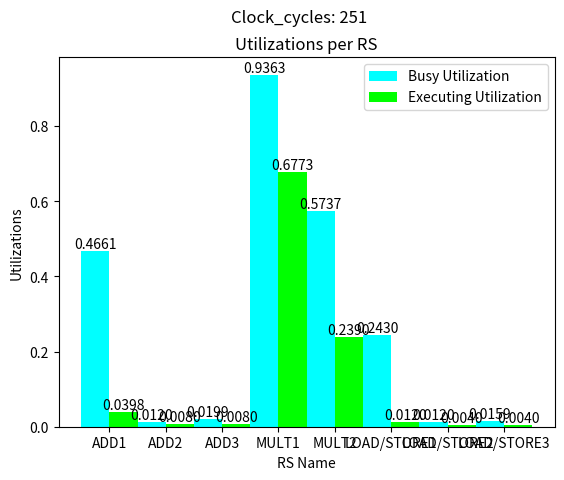

Recreate this plot in Python.
# ADD DESCRIPTIVE COMMENTS
# play around with different amounts of registers and calculate the utilization and plot results then optimize
# write output to a file to 
class Instruction: 
    def __init__(self, opcode, destination, operand1, operand2, next=None, issued_cycle=0, execute_start_cycle=0, execute_end_cycle=0, write_back_cycle=0):
        self.opcode = opcode
        self.destination = destination
        self.operand1 = operand1
        self.operand2 = operand2
        self.next = next
        self.issued_cycle = issued_cycle
        self.execute_start_cycle = execute_start_cycle
        self.execute_end_cycle = execute_end_cycle
        self.write_back_cycle = write_back_cycle
        self.issue_delay = True # stall a cycle to prevent executing same cycle as issue

    def __str__(self):
        return (f"{self.opcode} {self.destination.get_name()} {self.operand1.get_name()} {self.operand2.get_name()} | Cycle Issued: {self.issued_cycle} | Cycle Start Execute: {self.execute_start_cycle} | Cycle End Execute: {self.execute_end_cycle} | Cycle Write Back: {self.write_back_cycle}")

    def get_opcode(self):
        return self.opcode

    def get_destination(self):
        return self.destination

    def get_operand1(self):
        return self.operand1

    def get_operand2(self): 
        return self.operand2

    def get_issued_cycle(self):
        return self.issued_cycle
        
    def get_execute_start_cycle(self):
        return self.execute_start_cycle
        
    def get_execute_end_cycle(self):
        return self.execute_end_cycle
        
    def get_write_back_cycle(self):
        return self.write_back_cycle
        
    def set_issued_cycle(self, clock_cycle):
        self.issued_cycle = clock_cycle

    def set_execute_start_cycle(self, clock_cycle):
        self.execute_start_cycle = clock_cycle

    def set_execute_end_cycle(self, clock_cycle):
        self.execute_end_cycle = clock_cycle

    def set_write_back_cycle(self, clock_cycle):
        self.write_back_cycle = clock_cycle

    def set_issue_delay(self, boolean):
        self.issue_delay = boolean

############################################################################
# Class: InstructionQueue
#
# This class creates and removes instructions through the enqueue/dequeue
# operations specified in the InstructionQueue public interface.
#
# Underlying Implmentation:
#   Singly Linked List
#
#   Note: The nodes are the instructions themselves,
#         and each one holds a pointer to the next instruction.
#
# Private Data Members:
#     Instruction * head - pointer to the first instruction in the queue.
#                          head = None when the queue is empty.
#
#     Instruction * tail - pointer to the last instruction in the queue.
#                          tail = None when the queue is empty.
#
#     int length - count of instructions currently in the queue.
#                  length = 0 when the queue is empty.
#
#     Instruction * pseudo_head - represents the virtual start of the
#                                 queue, so that previous instructions are
#                                 still accessible for execution history.
#
# Public Interface/Methods:
#
# __init__, __str__, is_empty, get_length, enqueue, dequeue, soft_dequeue
#
############################################################################
class InstructionQueue: 
    def __init__(self):
        self.head = None 
        self.tail = None
        self.length = 0
        self.pseudo_head = None

    ###########################################################
    # InstructionQueue State/Status Methods
    #
    # is_empty(self) - returns true if there are no active
    #                  instructions avaiable for execution.
    #
    # get_length(self) - returns current number of active
    #                    instructions in the queue
    #                    that are avaiable for execution.
    #
    ###########################################################
    def is_empty(self):
        return self.length == 0

    def get_length(self):
        return self.length

    ###########################################################
    #
    # Method: enqueue
    #
    # Creates a new Instruction and inserts it at the end of
    # the queue or at the head of the queue when the
    # InstructionQueue is empty.
    #
    # Parameters:
    #     InstructionQueue * self
    #     string   opcode
    #     Register destination
    #     Register operand1
    #     Register operand2
    #
    # Returns: Does not return anything.
    #
    ###########################################################
    def enqueue(self, opcode, destination, operand1, operand2):
        new_instruction = Instruction(opcode, destination, operand1, operand2)
        
        if self.tail is not None:
            self.tail.next = new_instruction
            
        self.tail = new_instruction
        
        if self.head is None:
            self.head = new_instruction
            self.pseudo_head = new_instruction
            
        self.length += 1

    def dequeue(self): 
        if self.is_empty():
            return "Instruction queue is empty"
        
        instruction = self.head
        self.head = self.head.next
        
        if self.head is None:
            self.tail = None
            
        self.length -= 1
        
        return instruction

    ###########################################################
    #
    # Method: soft_dequeue
    #
    # Performs a "soft" deletion of an instruction from the
    # queue. A virtual head of the list is moved forward in the
    # list on each call of `soft_dequeue`, and it points to the
    # first instruction avaiable for execution in the queue.
    # Instructions that still exist before the virtual list head
    # are kept for historical information, and can only be
    # removed by the `dequeue` operation.
    #
    # Parameters:
    #     InstructionQueue * self
    #
    # Returns: Does not return anything.
    #
    ###########################################################
    def soft_dequeue(self): 
        if self.is_empty():
            return "Instruction queue is empty"
        
        instruction = self.pseudo_head
        self.pseudo_head = instruction.next
        self.length -= 1 # length also needs to be controlled by soft_dequeue to mimic dequeue even though its not accurate
        
        return instruction
    
    def __str__(self):
        instructions = "" 
        current = self.head
        while current:
            #instruction = []
            """
            instruction.append(current.opcode)
            instruction.append(current.destination.get_name())
            instruction.append(current.operand1.get_name())
            instruction.append(current.operand2.get_name())
            instructions.append(instruction)
            """
            #instructions += current.opcode + " | "
            #              + current.destination.get_name() + " | "
            #              + current.operand1.get_name() + " | "
            #              + current.operand2.get_name() + " | "
            #              + str(current.get_issued_cycle()) + " | "
            #              + str(current.get_execute_start_cycle()) + " | "
            #              + str(current.get_execute_end_cycle()) + " | "
            #              + str(current.get_write_back_cycle()) + "\n"
            instructions += str(current) + "\n"
            current = current.next
        return instructions

class ReservationStation:
    def __init__(self, name, time=None, op=None, vj=None, vk=None, qj=None, qk=None, busy=False, source=None, instruction_pointer=None):
        self.name = name
        self.time = time
        self.op = op
        self.vj = vj
        self.vk = vk
        self.qj = qj
        self.qk = qk
        self.source = source
        self.source_buffer = None
        self.busy = busy
        self.busy_cycles = 0 # update while waiting/executing
        self.executing_cycles = 0 # only update while executing
        self.busy_fraction = 0
        self.executing_fraction = 0
        self.instruction_pointer = instruction_pointer # points to instruction in order to modify its start/end execution cycle and write back cycle

    def get_time(self):
        return self.time

    def set_time(self, time):
        self.time = time

    def get_name(self):
        return self.name

    def get_busy_status(self):
        return self.busy

    def get_op(self):
        return self.op

    def get_vj(self): 
        return self.vj

    def get_vk(self):
        return self.vk

    def get_qj(self):
        return self.qj

    def get_qk(self):
        return self.qk

    def get_source(self):
        return self.source

    def get_source_buffer(self):
        return self.source_buffer

    def get_instruction_pointer(self):
        return self.instruction_pointer
    
    def set_op(self, op):
        self.op = op

    def set_vj(self, vj):
        self.vj = vj

    def set_vk(self, vk):
        self.vk = vk

    def set_qj(self, qj):
        self.qj = qj

    def set_qk(self, qk):
        self.qk = qk

    def set_source(self, source):
        self.source = source

    def set_source_buffer(self, source):
        self.source_buffer = source

    def is_ready(self):
        return self.time == 0

    def set_busy_status(self, status):
        self.busy = status

    def set_instruction_pointer(self, instruction):
        self.instruction_pointer = instruction

    def __str__(self):
        return (f"Clock Cycles Remaining: {self.time} | Name: {self.name} | Busy: {self.busy} | Op: {self.op} | Source: {self.get_source().get_name() if self.get_source() != None else None} | Source Buffer: {self.get_source_buffer().get_name() if self.get_source_buffer() != None else None} | Vj: {self.vj.get_name()  if self.vj != None else None} | Vk: {self.vk.get_name() if self.vk != None else None} | Qj: {self.qj.get_name() if self.qj != None else None} | Qk: {self.qk.get_name() if self.qk != None else None}")

class LoadBuffer:
    def __init__(self, name, time=None, vj=None, qj=None, address=None, busy=False, instruction_pointer=None):
        self.name = name
        self.address = address
        self.op = None
        self.source = None
        self.source_buffer = None
        self.busy = busy
        self.time = time
        self.vj = vj
        self.qj = qj
        self.busy_cycles = 0
        self.executing_cycles = 0
        self.busy_fraction = 0
        self.executing_fraction = 0
        self.instruction_pointer = instruction_pointer # points to instruction in order to modify its start/end execution cycle and write back cycle

    def get_name(self):
        return self.name

    def get_busy_status(self):
        return self.busy

    def get_address(self):
        return self.address

    def get_op(self):
        return self.op

    def get_time(self):
        return self.time

    def get_vj(self):
        return self.vj

    def get_qj(self):
        return self.qj

    def get_source(self):
        return self.source

    def get_source_buffer(self):
        return self.source_buffer

    def get_instruction_pointer(self):
        return self.instruction_pointer

    def set_time(self, time):
        self.time = time

    def set_address(self, address):
        self.address = address

    def set_op(self, opcode):
        self.op = opcode

    def set_vj(self, vj):
        self.vj = vj

    def set_qj(self, qj):
        self.qj = qj

    def set_busy_status(self, status):
        self.busy = status

    def set_source(self, source):
        self.source = source

    def set_source_buffer(self, source):
        self.source_buffer = source

    def set_instruction_pointer(self, instruction):
        self.instruction_pointer = instruction

    def __str__(self):
        return (f"Clock Cycles Remaining: {self.time} | Name: {self.name} | Busy: {self.busy} | Op: {self.op} | Source: {self.get_source().get_name() if self.get_source() != None else None} | Source Buffer: {self.get_source_buffer().get_name() if self.get_source_buffer() != None else None} | Address: {self.address}")
        

class Register:
    def __init__(self, name, buffer=None):
        self.name = name
        self.buffer = buffer # should be a reservation station/ load buffer
        self.write_back = True

    def get_name(self):
        return self.name

    def get_buffer(self):
        return self.buffer

    def get_write_back(self):
        return self.write_back

    def set_buffer(self, buffer):
        self.buffer = buffer

    def set_write_back(self, boolean):
        self.write_back = boolean

    def __str__(self):
        return(f"Register: {self.name} | Buffer Station: {self.buffer.get_name() if self.buffer != None else None}")

class Tomasulo:
    def __init__(self, instruction_queue, num_fp_add, num_fp_mult, num_loadstore, registers, opcodes, dispatch_size, verbose_mode, latencies = None):
        self.instruction_queue = instruction_queue
        self.num_fp_add = num_fp_add
        self.num_fp_mult = num_fp_mult
        self.num_loadstore = num_loadstore
        self.fp_adders = {}
        self.fp_multipliers = {}
        self.loadbuffers = {}
        self.registers = registers
        self.instruction_latency = {}
        self.dispatch_size = int(dispatch_size)
        self.verbose_mode = verbose_mode
        self.latencies = latencies
        for esh in range(self.num_fp_add):
            self.fp_adders["ADD" + str(esh + 1)] = ReservationStation("ADD" + str(esh + 1))
        for esh in range(self.num_fp_mult):
            self.fp_multipliers["MULT" + str(esh + 1)] = ReservationStation("MULT" + str(esh + 1))
        for esh in range(self.num_loadstore):
            self.loadbuffers["LOAD/STORE" + str(esh + 1)] = LoadBuffer("LOAD/STORE" + str(esh + 1))
        self.clock_cycle = 0
        if self.latencies == None:
            for opcode in opcodes:
                latency = None
                while type(latency) != type(1):
                    latency = int(input("Enter latency for " + opcode + ":"))
                self.instruction_latency[opcode] = latency
        else:
            for opcode in opcodes:
                self.instruction_latency[opcode] = self.latencies[opcode]
        self.output = []
        
    def increment_clock_cycle(self):
        self.clock_cycle += 1

    def get_clock_cycle(self):
        return self.clock_cycle

    def display_adders(self):
        for name, rs in self.fp_adders.items():
            print("Reservation Station: " + name + " ", rs,  " Busy Utilization: " + str(rs.busy_fraction) + " | Execution Utilization: " + str(rs.executing_fraction))

    def display_multipliers(self):
        for name, rs in self.fp_multipliers.items():
            print("Reservation Station: " + name + " ", rs, " Busy Utilization: " + str(rs.busy_fraction) + " | Execution Utilization: " + str(rs.executing_fraction))

    def display_loadbuffers(self):
        for name, lb in self.loadbuffers.items():
            print("Load/Store Buffer: " + name + " ", lb, " Busy Utilization: " + str(lb.busy_fraction) + " | Execution Utilization: " + str(lb.executing_fraction))

    def display_registers(self):
        for register in self.registers.values():
            print(register)

    def return_adders_string(self):
        output = ""
        for name, rs in self.fp_adders.items():
            output += str("Reservation Station: " + name + " " + str(rs) +  " Busy Utilization: " + str(rs.busy_fraction) + " | Execution Utilization: " + str(rs.executing_fraction))
            output += "\n"
        return output

    def return_multipliers_string(self):
        output = ""
        for name, rs in self.fp_multipliers.items():
            output += str("Reservation Station: " + name + " " + str(rs) +  " Busy Utilization: " + str(rs.busy_fraction) + " | Execution Utilization: " + str(rs.executing_fraction))
            output += "\n"
        return output

    def return_loadbuffers_string(self):
        output = ""
        for name, lb in self.loadbuffers.items():
            output += str("Load/Store Buffer: " + name + " " + str(lb) + " Busy Utilization: " + str(lb.busy_fraction) + " | Execution Utilization: " + str(lb.executing_fraction))
            output += "\n"
        return output

    def return_registers_string(self):
        output = ""
        for register in self.registers.values():
            output += str(register)
            output += "\n"
        return output


    def issue_instruction(self, instruction):
        issued = False
        opcode = instruction.get_opcode()
        destination = instruction.get_destination()
        operand1 = instruction.get_operand1()
        operand2 = instruction.get_operand2()
        registers = self.buffer_registers()
        if opcode == "ADDD" or opcode == "SUBD":
            for rs in self.fp_adders.values():
                if rs.get_busy_status() == False and issued == False and destination.get_name() not in registers and operand1.get_name() not in registers and operand2.get_name() not in registers:
                    if self.verbose_mode == True:
                        print("Avaliable Reservation Station " + rs.get_name())
                    rs.set_op(opcode)
                    rs.set_time(self.instruction_latency[opcode])
                    if operand1.get_buffer() != None:
                        rs.set_qj(operand1)
                    else:
                        rs.set_vj(operand1)
                        self.registers[operand1.get_name()].set_buffer(rs)
                    if operand2.get_buffer() != None:
                        rs.set_qk(operand2)
                    else:
                        rs.set_vk(operand2)
                        self.registers[operand2.get_name()].set_buffer(rs)
                    if destination.get_buffer() != None:
                        rs.set_source_buffer(destination)
                    else:
                        rs.set_source(destination)
                        self.registers[destination.get_name()].set_buffer(rs)
                    rs.set_busy_status(True)
                    rs.set_instruction_pointer(instruction)
                    rs.instruction_pointer.set_issued_cycle(self.clock_cycle)
                    issued = True
                    if self.verbose_mode == True:
                        print("Issued: ", instruction)
        elif opcode == "MULTD" or opcode == "DIVD":
            for rs in self.fp_multipliers.values():
                if rs.get_busy_status() == False and issued == False and destination.get_name() not in registers and operand1.get_name() not in registers and operand2.get_name() not in registers:
                    if self.verbose_mode == True:
                        print("Avaliable Reservation Station " + rs.get_name())
                    rs.set_op(opcode)
                    rs.set_time(self.instruction_latency[opcode])
                    if operand1.get_buffer() != None:
                        rs.set_qj(operand1)
                    else:
                        rs.set_vj(operand1)
                        self.registers[operand1.get_name()].set_buffer(rs)
                    if operand2.get_buffer() != None:
                        rs.set_qk(operand2)
                    else:
                        rs.set_vk(operand2)
                        self.registers[operand2.get_name()].set_buffer(rs)
                    if destination.get_buffer() != None:
                        rs.set_source_buffer(destination)
                    else:
                        rs.set_source(destination)
                        self.registers[destination.get_name()].set_buffer(rs)
                    rs.set_busy_status(True)
                    rs.set_instruction_pointer(instruction)
                    rs.instruction_pointer.set_issued_cycle(self.clock_cycle)
                    issued = True
                    if self.verbose_mode == True:
                        print("Issued: ", instruction)
        else: # opcode == "LDDD" or opcode == "STDD"
            for lb in self.loadbuffers.values():
                if lb.get_busy_status() == False and issued == False and destination.get_name() not in registers and operand2.get_name() not in registers:
                    if self.verbose_mode == True:
                        print("Avaliable Load/Store Buffer " + lb.get_name())
                    lb.set_op(opcode)
                    lb.set_time(self.instruction_latency[opcode])
                    lb.set_address(str(operand1) + " " + operand2.get_name()) # check data types
                    if operand2.get_buffer() != None:
                        lb.set_qj(operand2)
                    else:
                        lb.set_vj(operand2)
                        self.registers[operand2.get_name()].set_buffer(lb)
                    if destination.get_buffer() != None:
                        lb.set_source_buffer(destination)
                    else:
                        lb.set_source(destination)
                        self.registers[destination.get_name()].set_buffer(lb)
                    lb.set_busy_status(True)
                    issued = True
                    lb.set_instruction_pointer(instruction)
                    lb.instruction_pointer.set_issued_cycle(self.clock_cycle)
                    if self.verbose_mode == True:
                        print("Issued: ", instruction)
        if issued == False and self.verbose_mode == True:
            print("No avalible Function Units this  clock cycle for Instruction: ", instruction)
        return issued # determine if instruction issued or not, if not issued need to be next instrucion instead of new front of queue
    
    def execute_instructions(self): 
        for rs in self.fp_adders.values():
            if rs.get_busy_status() == True and rs.get_qj() == None and rs.get_qk() == None and rs.get_source_buffer() == None:
                if rs.instruction_pointer.issue_delay == False and rs.get_vk().get_write_back() == True and rs.get_vj().get_write_back() == True and rs.get_source().get_write_back() == True:
                    if rs.get_time() == self.instruction_latency[rs.get_op()]:
                        rs.instruction_pointer.set_execute_start_cycle(self.clock_cycle)
                    rs.set_time(rs.get_time()- 1)
                    rs.executing_cycles += 1
                    if rs.get_time() == 0:
                        rs.instruction_pointer.set_execute_end_cycle(self.clock_cycle)
                else:  
                    rs.instruction_pointer.set_issue_delay(False)
                    if rs.get_vk().get_write_back() == False:
                        rs.get_vk().set_write_back(True)
                    if rs.get_vj().get_write_back() == False:
                        rs.get_vj().set_write_back(True)
                    if rs.get_source().get_write_back() == False:
                        rs.get_source().set_write_back(True)
            if rs.get_busy_status() == True and rs.get_qj() != None:
                if self.registers[rs.get_qj().get_name()].get_buffer() == None:
                    rs.set_vj(rs.get_qj())
                    self.registers[rs.get_vj().get_name()].set_buffer(rs)
                    rs.set_qj(None)
                rs.instruction_pointer.set_issue_delay(False)
            if rs.get_busy_status() == True and rs.get_qk() != None:
                if self.registers[rs.get_qk().get_name()].get_buffer() == None:
                    rs.set_vk(rs.get_qk())
                    self.registers[rs.get_vk().get_name()].set_buffer(rs)
                    rs.set_qk(None)
                rs.instruction_pointer.set_issue_delay(False)
            if rs.get_busy_status() == True and rs.get_source_buffer() != None:
                if self.registers[rs.get_source_buffer().get_name()].get_buffer() == None:
                    rs.set_source(rs.get_source_buffer())
                    self.registers[rs.get_source_buffer().get_name()].set_buffer(rs)
                    rs.set_source_buffer(None)
                rs.instruction_pointer.set_issue_delay(False)
            if rs.get_busy_status() == True:
                rs.busy_cycles += 1
        for rs in self.fp_multipliers.values():
            if rs.get_busy_status() == True and rs.get_qj() == None and rs.get_qk() == None and rs.get_source_buffer() == None:
                if rs.instruction_pointer.issue_delay == False and rs.get_vk().get_write_back() == True and rs.get_vj().get_write_back() == True and rs.get_source().get_write_back() == True:
                    if rs.get_time() == self.instruction_latency[rs.get_op()]:
                        rs.instruction_pointer.set_execute_start_cycle(self.clock_cycle)
                    rs.set_time(rs.get_time()- 1)
                    rs.executing_cycles += 1
                    if rs.get_time() == 0:
                        rs.instruction_pointer.set_execute_end_cycle(self.clock_cycle)
                else:
                    rs.instruction_pointer.set_issue_delay(False)
                    if rs.get_vk().get_write_back() == False:
                        rs.get_vk().set_write_back(True)
                    if rs.get_vj().get_write_back() == False:
                        rs.get_vj().set_write_back(True)
                    if rs.get_source().get_write_back() == False:
                        rs.get_source().set_write_back(True)
            if rs.get_busy_status() == True and rs.get_qj() != None:
                if self.registers[rs.get_qj().get_name()].get_buffer() == None:
                    rs.set_vj(rs.get_qj())
                    self.registers[rs.get_vj().get_name()].set_buffer(rs)
                    rs.set_qj(None)
                rs.instruction_pointer.set_issue_delay(False)
            if rs.get_busy_status() == True and rs.get_qk() != None:
                if self.registers[rs.get_qk().get_name()].get_buffer() == None:
                    rs.set_vk(rs.get_qk())
                    self.registers[rs.get_vk().get_name()].set_buffer(rs)
                    rs.set_qk(None)
                rs.instruction_pointer.set_issue_delay(False)
            if rs.get_busy_status() == True and rs.get_source_buffer() != None:
                if self.registers[rs.get_source_buffer().get_name()].get_buffer() == None:
                    rs.set_source(rs.get_source_buffer())
                    self.registers[rs.get_source_buffer().get_name()].set_buffer(rs)
                    rs.set_source_buffer(None)
                rs.instruction_pointer.set_issue_delay(False)
            if rs.get_busy_status() == True:
                    rs.busy_cycles += 1
        for lb in self.loadbuffers.values():
            if lb.get_busy_status() == True and lb.get_qj() == None and lb.get_source_buffer() == None:
                if lb.instruction_pointer.issue_delay == False and lb.get_vj().get_write_back() == True and lb.get_source().get_write_back() == True: # NOT GETTING IN HERE
                    if lb.get_time() == self.instruction_latency[lb.get_op()]:
                        lb.instruction_pointer.set_execute_start_cycle(self.clock_cycle)
                    lb.set_time(lb.get_time()- 1)
                    lb.executing_cycles += 1
                    if lb.get_time() == 0:
                        lb.instruction_pointer.set_execute_end_cycle(self.clock_cycle)
                else:
                    lb.instruction_pointer.set_issue_delay(False)
                    if lb.get_vj().get_write_back() == False:
                        lb.get_vj().set_write_back(True)
                    if lb.get_source().get_write_back() == False:
                        lb.get_source().set_write_back(True)
            if lb.get_busy_status() == True and lb.get_qj() != None:
                if self.registers[lb.get_qj().get_name()].get_buffer() == None:
                    lb.set_vj(lb.get_qj())
                    self.registers[lb.get_vj().get_name()].set_buffer(lb)
                    lb.set_qj(None)
                lb.instruction_pointer.set_issue_delay(False)
            if lb.get_busy_status() == True and lb.get_source_buffer() != None:
                if self.registers[lb.get_source_buffer().get_name()].get_buffer() == None:
                    lb.set_source(lb.get_source_buffer())
                    self.registers[lb.get_source_buffer().get_name()].set_buffer(lb)
                    lb.set_source_buffer(None)
                lb.instruction_pointer.set_issue_delay(False)
            if lb.get_busy_status() == True:
                lb.busy_cycles += 1    
     
    def write_back(self): 
        for rs in self.fp_adders.values():
            if rs.get_busy_status() == True and rs.get_time() == 0:
                self.registers[rs.get_vj().get_name()].set_buffer(None) 
                self.registers[rs.get_vk().get_name()].set_buffer(None)
                self.registers[rs.get_source().get_name()].set_buffer(None)
                rs.get_vk().set_write_back(False)
                rs.get_vj().set_write_back(False)
                rs.get_source().set_write_back(False)
                rs.set_time(None)
                rs.set_op(None)
                rs.set_vj(None)
                rs.set_vk(None)
                rs.set_qj(None)
                rs.set_qk(None)
                rs.set_source(None)
                rs.set_source_buffer(None)
                rs.set_busy_status(False)
                rs.instruction_pointer.set_write_back_cycle(self.clock_cycle)
                rs.set_instruction_pointer(None)
        for rs in self.fp_multipliers.values():
            if rs.get_busy_status() == True and rs.get_time() == 0:
                self.registers[rs.get_vj().get_name()].set_buffer(None) 
                self.registers[rs.get_vk().get_name()].set_buffer(None)
                self.registers[rs.get_source().get_name()].set_buffer(None)
                rs.get_vk().set_write_back(False)
                rs.get_vj().set_write_back(False)
                rs.get_source().set_write_back(False)
                rs.set_time(None)
                rs.set_op(None)
                rs.set_vj(None)
                rs.set_vk(None)
                rs.set_qj(None)
                rs.set_qk(None)
                rs.set_source(None)
                rs.set_source_buffer(None)
                rs.set_busy_status(False)
                rs.instruction_pointer.set_write_back_cycle(self.clock_cycle)
                rs.set_instruction_pointer(None)
        for lb in self.loadbuffers.values():
            if lb.get_busy_status() == True and lb.get_time() == 0: # lb is only set to false here 
                self.registers[lb.get_vj().get_name()].set_buffer(None)
                self.registers[lb.get_source().get_name()].set_buffer(None)
                lb.get_vj().set_write_back(False)
                lb.get_source().set_write_back(False)
                lb.set_time(None)
                lb.set_address(None)
                lb.set_vj(None)
                lb.set_qj(None)
                lb.set_busy_status(False)
                lb.set_source(None)
                lb.set_source_buffer(None)
                lb.instruction_pointer.set_write_back_cycle(self.clock_cycle)
                lb.set_instruction_pointer(None)
        self.check_register_buffers()
    
    def check_register_buffers(self): # helper function used to prevent deadlocks from issued instructions coming before buffers are set
        for rs in self.fp_adders.values():
            if rs.get_busy_status() == True and rs.get_qj() != None and self.registers[rs.get_qj().get_name()].get_buffer() == None: # python and is sequential so by checking to make sure not none then the last condition will not result in Nonetype error
                rs.set_vj(rs.get_qj())
                self.registers[rs.get_qj().get_name()].set_buffer(rs)
                rs.set_qj(None)
            elif rs.get_busy_status() == True and rs.get_qk() != None and self.registers[rs.get_qk().get_name()].get_buffer() == None:
                rs.set_vk(rs.get_qk())
                self.registers[rs.get_qk().get_name()].set_buffer(rs)
                rs.set_qk(None)
            elif rs.get_busy_status() == True and rs.get_source_buffer() != None and self.registers[rs.get_source_buffer().get_name()].get_buffer() == None:
                rs.set_source(rs.get_source_buffer())
                self.registers[rs.get_source_buffer().get_name()].set_buffer(rs)
                rs.set_source_buffer(None)
        for rs in self.fp_multipliers.values():
            if rs.get_busy_status() == True and rs.get_qj() != None and self.registers[rs.get_qj().get_name()].get_buffer() == None:
                rs.set_vj(rs.get_qj())
                self.registers[rs.get_qj().get_name()].set_buffer(rs)
                rs.set_qj(None)
            elif rs.get_busy_status() == True and rs.get_qk() != None and self.registers[rs.get_qk().get_name()].get_buffer() == None:
                rs.set_vk(rs.get_qk())
                self.registers[rs.get_qk().get_name()].set_buffer(rs)
                rs.set_qk(None)
            elif rs.get_busy_status() == True and rs.get_source_buffer() != None and self.registers[rs.get_source_buffer().get_name()].get_buffer() == None:
                rs.set_source(rs.get_source_buffer())
                self.registers[rs.get_source_buffer().get_name()].set_buffer(rs)
                rs.set_source_buffer(None)
        for lb in self.loadbuffers.values():
            if lb.get_busy_status() == True and lb.get_qj() != None and self.registers[lb.get_qj().get_name()].get_buffer() == None:
                lb.set_vj(lb.get_qj())
                self.registers[lb.get_qj().get_name()].set_buffer(lb)
                lb.set_qj(None)
            elif lb.get_busy_status() == True and lb.get_source_buffer() != None and self.registers[lb.get_source_buffer().get_name()].get_buffer() == None:
                lb.set_source(lb.get_source_buffer())
                self.registers[lb.get_source_buffer().get_name()].set_buffer(lb)
                lb.set_source_buffer(None)
    
    def empty_reservation_stations(self):
        for rs in self.fp_adders.values():
            if rs.get_busy_status() == True:
                return False
        for rs in self.fp_multipliers.values():
            if rs.get_busy_status() == True:
                return False
        for lb in self.loadbuffers.values():
            if lb.get_busy_status() == True:
                return False
        return True

    def update_utilizations(self):
        for rs in self.fp_adders.values():
            rs.busy_fraction = rs.busy_cycles/self.clock_cycle
            rs.executing_fraction = rs.executing_cycles/self.clock_cycle
        for rs in self.fp_multipliers.values():
            rs.busy_fraction = rs.busy_cycles/self.clock_cycle
            rs.executing_fraction = rs.executing_cycles/self.clock_cycle
        for lb in self.loadbuffers.values():
            lb.busy_fraction = lb.busy_cycles/self.clock_cycle
            lb.executing_fraction = lb.executing_cycles/self.clock_cycle

    def buffer_registers(self): # list of registers that are in qj, qk and source buffer to be used to check when to block issue instruction
        registers = []
        for rs in self.fp_adders.values():
            if rs.get_qj() != None:
                registers.append(rs.get_qj().get_name())
            if rs.get_qk() != None:
                registers.append(rs.get_qk().get_name())
            if rs.get_source_buffer() != None:
                registers.append(rs.get_source_buffer().get_name())
        for rs in self.fp_multipliers.values():
            if rs.get_qj() != None:
                registers.append(rs.get_qj().get_name())
            if rs.get_qk() != None:
                registers.append(rs.get_qk().get_name())
            if rs.get_source_buffer() != None:
                registers.append(rs.get_source_buffer().get_name())
        for lb in self.loadbuffers.values():
            if lb.get_qj() != None:
                registers.append(lb.get_qj().get_name())
            if lb.get_source_buffer() != None:
                registers.append(lb.get_source_buffer().get_name())
        return registers
        
        
    def run_algorithim(self): 
        self.update_simulation_results()
        if self.dispatch_size == 1:
            while self.instruction_queue.is_empty() != True:
                if self.verbose_mode == True:
                    print("\n")
                instruction = self.instruction_queue.soft_dequeue()
                issued = self.issue_instruction(instruction) # boolean based on if instruction was issued
                if issued == False:
                    while issued == False:
                        issued = self.issue_instruction(instruction)
                        self.write_back()
                        self.execute_instructions()
                        self.increment_clock_cycle()
                        self.update_utilizations()
                        if self.verbose_mode == True:
                            self.display_simulation()
                        self.update_simulation_results()
                else:
                    self.write_back()
                    self.execute_instructions()
                    self.increment_clock_cycle()
                    self.update_utilizations()
                    if self.verbose_mode == True:
                        self.display_simulation()
                    self.update_simulation_results()
            while self.empty_reservation_stations() != True: # finish execution after all instructions are issued 
                self.write_back()
                self.execute_instructions()
                self.increment_clock_cycle()
                self.update_utilizations()
                if self.verbose_mode == True:
                    self.display_simulation()
                self.update_simulation_results()
            if self.verbose_mode == True:
                print("\nRESULTS TABLE\n")
                print(self.instruction_queue)
            utilizations = self.return_utilizations()
            return self.instruction_queue, self.output, utilizations
        elif self.dispatch_size == 2:
            while self.instruction_queue.is_empty() != True:
                if self.verbose_mode == True:
                    print("\n")
                instruction1 = self.instruction_queue.soft_dequeue()
                issued1 = self.issue_instruction(instruction1) # boolean based on if instruction was issued
                instruction2= self.instruction_queue.soft_dequeue()
                issued2 = self.issue_instruction(instruction2)
                if issued1 == False or issued2 == False:
                    while issued1 == False:
                        issued1 = self.issue_instruction(instruction1)
                        self.write_back()
                        self.execute_instructions()
                        self.increment_clock_cycle()
                        self.update_utilizations()
                        if self.verbose_mode == True:
                            self.display_simulation()
                        self.update_simulation_results()
                    while issued2 == False:
                        issued2 = self.issue_instruction(instruction2)
                        self.write_back()
                        self.execute_instructions()
                        self.increment_clock_cycle()
                        self.update_utilizations()
                        if self.verbose_mode == True:
                            self.display_simulation()
                        self.update_simulation_results()
                else:
                    self.write_back()
                    self.execute_instructions()
                    self.increment_clock_cycle()
                    self.update_utilizations()
                    if self.verbose_mode == True:
                        self.display_simulation()
                    self.update_simulation_results()
            while self.empty_reservation_stations() != True: # finish execution after all instructions are issued 
                self.write_back()
                self.execute_instructions()
                self.increment_clock_cycle()
                self.update_utilizations()
                if self.verbose_mode == True:
                    self.display_simulation()
                self.update_simulation_results()
            if self.verbose_mode == True:
                print("\nRESULTS TABLE\n")
                print(self.instruction_queue)
            utilizations = self.return_utilizations()
            return self.instruction_queue, self.output, utilizations  
        else:
            raise ValueError("Please make sure dispatch_size parameter in Tomalulo class variable is either 1 or 2")


    def display_simulation(self):
        print("\n")
        print(f"Clock Cycle: {self.clock_cycle}")
        print("\n")
        self.display_adders()
        print("\n")
        self.display_multipliers()
        print("\n")
        self.display_loadbuffers()
        print("\n")
        self.display_registers()
        print("\n")

    def update_simulation_results(self):
        o_string = self.return_adders_string() + self.return_multipliers_string() + self.return_loadbuffers_string() + self.return_registers_string()
        self.output.append([self.clock_cycle, o_string])

    def return_utilizations(self):
        utilizations = []
        for rs in self.fp_adders.values():
            utilizations.append([rs.get_name(), rs.busy_fraction, rs.executing_fraction])
        for rs in self.fp_multipliers.values():
            utilizations.append([rs.get_name(), rs.busy_fraction, rs.executing_fraction])
        for lb in self.loadbuffers.values():
            utilizations.append([lb.get_name(), lb.busy_fraction, lb.executing_fraction])
        return utilizations

 
import matplotlib.pyplot as plt
import random
import numpy as np
#https://stackoverflow.com/questions/4698493/can-i-add-custom-methods-attributes-to-built-in-python-types

class address_offset(str):
    def get_name(self):
        return self

opcodes = ["ADDD", "SUBD", "MULTD", "DIVD", "LDDD", "STDD"]

# include this function outside class to keep consistent instruction stream among multiple tomasulo simulator confirgurations for testing functional unit utilization
def generate_instruction_queue(opcodes, registers, number_instructions): 
    instruction_queue = InstructionQueue()
    for esh in range(number_instructions):
        opcode = random.choice(opcodes)
        destination = random.choice(list(registers.values()))
        operand1 = random.choice(list(registers.values()))
        operand2 = random.choice(list(registers.values()))
        while operand1.get_name() == destination.get_name():
            operand1 = random.choice(list(registers.values()))
        while operand2.get_name() == destination.get_name() or operand2.get_name() == operand1.get_name():
            operand2 = random.choice(list(registers.values()))
        if opcode == "LDDD" or opcode == "STDD":
            operand1 = address_offset(str(random.choice(range(65536))) + "+") # extra wrapper for address_offset datatype
        instruction_queue.enqueue(opcode, destination, operand1, operand2)
    return instruction_queue

def generate_registers(num_registers):
    registers = {}
    for esh in range(num_registers):
            registers["F" + str(esh)] = Register("F" + str(esh))
    return registers


random.seed(1)
default_latencies = {"ADDD": 2, "SUBD": 2, "MULTD": 10, "DIVD": 40, "LDDD": 1,"STDD": 1}
registers = generate_registers(11)
queue = generate_instruction_queue(opcodes, registers, 20) # change amount of instructions for different tests
# (instruction_queue, num_fp_add, num_fp_mult, num_loadstore, registers, opcodes, dispatch_size, verbose_mode, latencies=None)
tomasulo = Tomasulo(queue, 3, 2, 3, registers, opcodes, 1, False, latencies=default_latencies)
# results_table = [instruction_queue], simulation_results = [Clock_Cycle, RS and Register information], rs_utilizations = [RS name, busy_utilization, executing_utilization]
results_table, simulation_results, rs_utilizations= tomasulo.run_algorithim()

def add_labels(bars):
    for bar in bars:
        value = bar.get_height()
        plt.text(bar.get_x() + bar.get_width() / 2, value, f'{value:.4f}', ha='center', va='bottom', fontsize=10)

def plot_results(rs_utilizations, clock_cycles):
    rs_name = [entry[0] for entry in rs_utilizations]
    busy_utilization = [entry[1] for entry in rs_utilizations]
    executing_utilization = [entry[2] for entry in rs_utilizations]
    width = .5
    x = np.arange(len(rs_name))
    bar1= plt.bar(x - width / 2, busy_utilization, width, label='Busy Utilization', color='cyan')
    bar2= plt.bar(x + width / 2, executing_utilization, width, label='Executing Utilization', color='lime')
    plt.xlabel('RS Name')
    plt.ylabel('Utilizations')  
    plt.title('Utilizations per RS')
    plt.suptitle(f"Clock_cycles: {clock_cycles}")
    plt.xticks(x, rs_name) 
    plt.legend()
    add_labels(bar1)
    add_labels(bar2)
    plt.show()

plot_results(rs_utilizations, simulation_results[-1][0])
